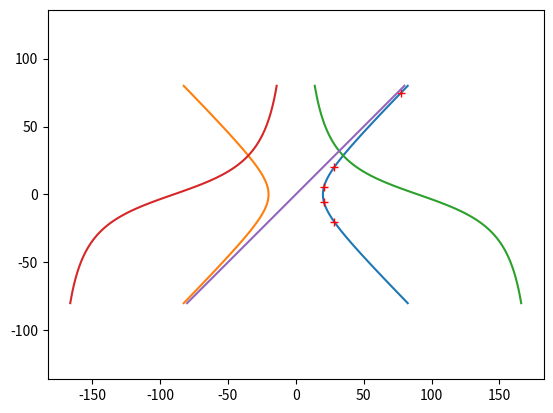
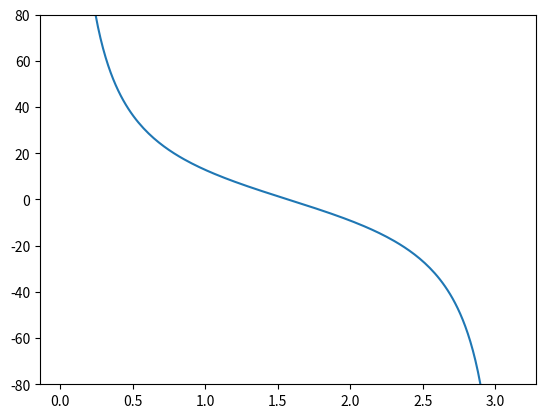

Recreate these plots in Python, in order.
# -*- coding: utf-8 -*-
"""
Spyder Editor

This is a temporary script file.
"""

import numpy as np
import matplotlib.pyplot as plt

# max radius for calculations
rMax    =  80;#mm
# distance of hour hand from axis
r       =  20;#mm

# angle of hour hand relative to xy-plane
phi     = 45 / 180*np.pi;

# max z for calculation
zMax    = rMax * np.tan(phi);

# length of hand
l       = 2*zMax / np.sin(phi);
# projected into xy-plane
l_xy    = l * np.cos(phi);

# plot range in z-direction
h       = np.linspace(-zMax, zMax, 100);

# calculate the trajectory by calculating for each height h, the distance of the
# hand from the rotation axis. h/tan(phi) is the projection of the hand to the
# xy-plane, in which x1 and x2 are calculated.
x1      =  np.sqrt(np.power(r, 2) + np.power(h/np.tan(phi), 2));
x2      = -np.sqrt(np.power(r, 2) + np.power(h/np.tan(phi), 2));

# conversion from height to rotation angle alpha (considering only positive x-direction)
alphaPlus   = np.arctan2(r, (h/np.tan(phi)) ) / np.pi*180;
# considering also negative x
alphaMinus  = -alphaPlus

# equidistant steps of alpha in rad
degSteps    = 1;
alpha       = np.arange(degSteps, 180, degSteps) / 180*np.pi;
# steps per hour
sph     = 360/degSteps / 12;
print('Steps per hour: %.1f at %.3f steps' % (sph, degSteps));
print('Angle per hour: {0}'.format(360/12));
# height as a function of alpha
hAlpha  = r * np.tan(phi)/np.tan(alpha)

# calculate angle during which the hand does not protrude the Face
alphaNP = 2* np.arctan(r / (l_xy/2)) / np.pi*180;
print('Angle of no protrusion: %.2f' % alphaNP);


# get the indices for the angles, that are protruded between -zMax and zMax
indices = np.where((hAlpha <=zMax) & (hAlpha >= -zMax));
# start with half the steps it takes for one hour
iMin = sph/2;
iMax = np.max(indices);
print('Minimum: {0}'.format(iMin))
print('Maximum: {0}'.format(iMax))

# calculate radius and height for possible hour locations
dotAngles   = degSteps * np.arange(iMin, iMax, sph) / 180*np.pi;
dotRadii    = r / np.sin(dotAngles);
dotHeights  = r * np.tan(phi)/np.tan(dotAngles)

print(dotRadii)

# angle of asymptote to y axis
gamma = np.arctan(2/np.cos(phi))

x = np.linspace(-rMax, rMax, 2);

plt.figure()
plt.plot(x1, h)
plt.plot(x2, h)
plt.plot(alphaPlus, h)
plt.plot(alphaMinus, h)
plt.plot(dotRadii, dotHeights, 'r+')
plt.plot([-rMax, rMax], [-zMax, zMax])
plt.axis('equal')
#plt.savefig("Hyperbola.svg", format="svg")
#plt.xlim(-R, R)
#plt.ylim(-R, R)

plt.figure()
plt.plot(alpha, hAlpha)
plt.plot()
plt.ylim(-zMax, zMax)
# plt.axis('equal')

plt.show()
